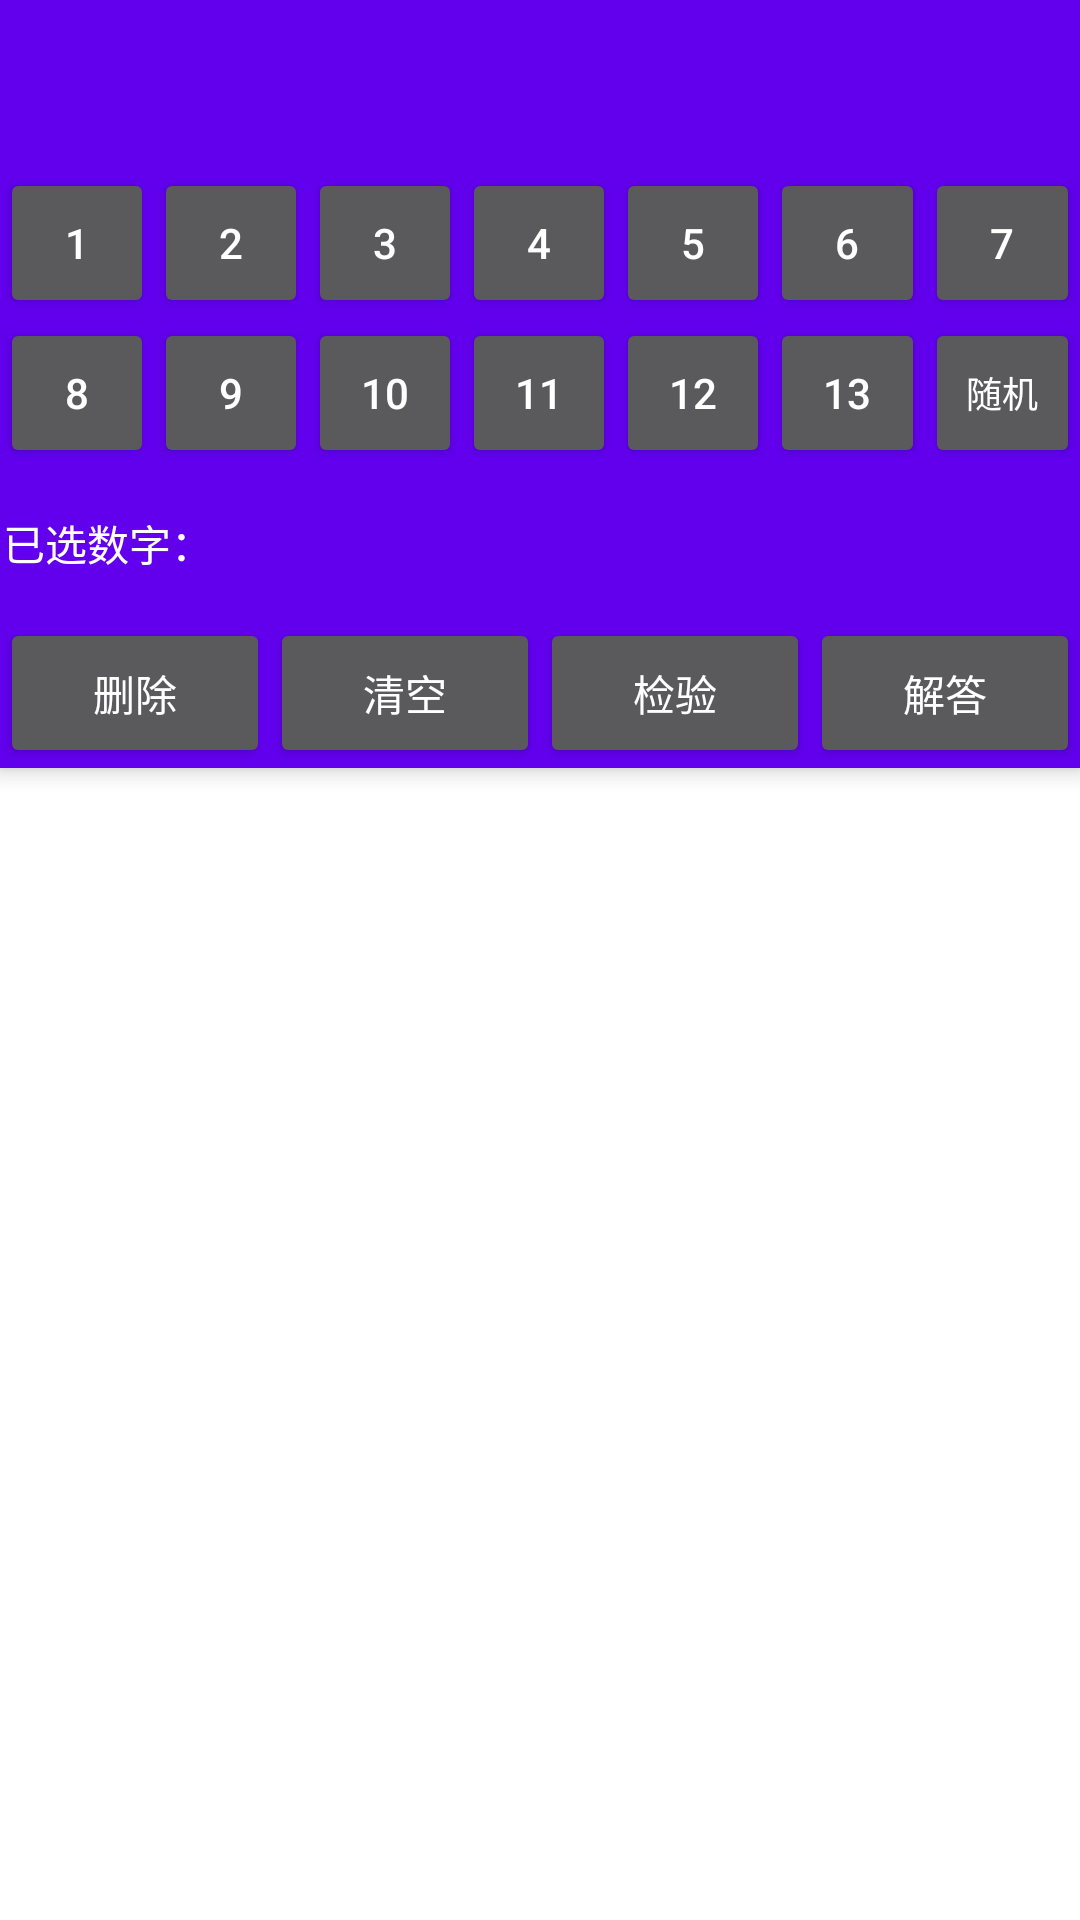

Produce the Android XML layout that renders to this screen, including the resource entries it uses.
<!-- AndroidManifest.xml: application theme Theme.算24 -->
<!-- res/layout/activity_scrolling.xml -->
<?xml version="1.0" encoding="utf-8"?>
<androidx.coordinatorlayout.widget.CoordinatorLayout
    xmlns:android="http://schemas.android.com/apk/res/android"
    xmlns:app="http://schemas.android.com/apk/res-auto"
    xmlns:tools="http://schemas.android.com/tools"
    android:layout_width="match_parent"
    android:layout_height="match_parent"
    android:fitsSystemWindows="true"
    tools:context=".Calc24Activity">

    <com.google.android.material.appbar.AppBarLayout
        android:id="@+id/app_bar"
        android:layout_width="match_parent"
        android:layout_height="wrap_content"
        android:fitsSystemWindows="true"
        android:theme="@style/Theme.算24.AppBarOverlay">

        <androidx.appcompat.widget.Toolbar
            android:id="@+id/toolbar"
            android:layout_width="match_parent"
            android:layout_height="?attr/actionBarSize"
            app:layout_collapseMode="pin"
            app:popupTheme="@style/Theme.算24.PopupOverlay" />

        <LinearLayout
            android:layout_width="match_parent"
            android:layout_height="200dp"
            android:orientation="vertical">

            <LinearLayout
                android:layout_width="match_parent"
                android:layout_height="0dp"
                android:layout_weight="1"
                android:orientation="horizontal">

                <Button
                    android:id="@+id/button1"
                    android:layout_width="0dp"
                    android:layout_height="match_parent"
                    android:layout_weight="1"
                    android:onClick="NumOnClick"
                    android:text="1" />

                <Button
                    android:id="@+id/button2"
                    android:layout_width="0dp"
                    android:layout_height="match_parent"
                    android:layout_weight="1"
                    android:onClick="NumOnClick"
                    android:text="2" />

                <Button
                    android:id="@+id/button3"
                    android:layout_width="0dp"
                    android:layout_height="match_parent"
                    android:layout_weight="1"
                    android:onClick="NumOnClick"
                    android:text="3" />

                <Button
                    android:id="@+id/button4"
                    android:layout_width="0dp"
                    android:layout_height="match_parent"
                    android:layout_weight="1"
                    android:onClick="NumOnClick"
                    android:text="4" />

                <Button
                    android:id="@+id/button5"
                    android:layout_width="0dp"
                    android:layout_height="match_parent"
                    android:layout_weight="1"
                    android:onClick="NumOnClick"
                    android:text="5" />

                <Button
                    android:id="@+id/button6"
                    android:layout_width="0dp"
                    android:layout_height="match_parent"
                    android:layout_weight="1"
                    android:onClick="NumOnClick"
                    android:text="6" />

                <Button
                    android:id="@+id/button7"
                    android:layout_width="0dp"
                    android:layout_height="match_parent"
                    android:layout_weight="1"
                    android:onClick="NumOnClick"
                    android:text="7" />
            </LinearLayout>

            <LinearLayout
                android:layout_width="match_parent"
                android:layout_height="0dp"
                android:layout_weight="1"
                android:orientation="horizontal">

                <Button
                    android:id="@+id/button8"
                    android:layout_width="0dp"
                    android:layout_height="match_parent"
                    android:layout_weight="1"
                    android:onClick="NumOnClick"
                    android:text="8" />

                <Button
                    android:id="@+id/button9"
                    android:layout_width="0dp"
                    android:layout_height="match_parent"
                    android:layout_weight="1"
                    android:onClick="NumOnClick"
                    android:text="9" />

                <Button
                    android:id="@+id/button10"
                    android:layout_width="0dp"
                    android:layout_height="match_parent"
                    android:layout_weight="1"
                    android:onClick="NumOnClick"
                    android:text="10" />

                <Button
                    android:id="@+id/button11"
                    android:layout_width="0dp"
                    android:layout_height="match_parent"
                    android:layout_weight="1"
                    android:onClick="NumOnClick"
                    android:text="11" />

                <Button
                    android:id="@+id/button12"
                    android:layout_width="0dp"
                    android:layout_height="match_parent"
                    android:layout_weight="1"
                    android:onClick="NumOnClick"
                    android:text="12" />

                <Button
                    android:id="@+id/button13"
                    android:layout_width="0dp"
                    android:layout_height="match_parent"
                    android:layout_weight="1"
                    android:onClick="NumOnClick"
                    android:text="13" />

                <Button
                    android:id="@+id/button_random"
                    android:layout_width="0dp"
                    android:layout_height="match_parent"
                    android:layout_weight="1"
                    android:onClick="RandomNumOnClick"
                    android:textSize="12dp"
                    android:text="随机" />

            </LinearLayout>

            <LinearLayout
                android:layout_width="match_parent"
                android:layout_height="0dp"
                android:layout_weight="1"
                android:orientation="horizontal">

                <TextView
                    android:layout_width="0dp"
                    android:layout_height="match_parent"
                    android:layout_weight="1"
                    android:gravity="center"
                    android:textColor="#FFFFFF"
                    android:text="已选数字：" />

                <TextView
                    android:id="@+id/num1"
                    android:layout_width="0dp"
                    android:layout_height="match_parent"
                    android:layout_weight="1"
                    android:gravity="center"
                    android:textColor="#FFFFFF"
                    android:text="" />

                <TextView
                    android:id="@+id/num2"
                    android:layout_width="0dp"
                    android:layout_height="match_parent"
                    android:layout_weight="1"
                    android:gravity="center"
                    android:textColor="#FFFFFF"
                    android:text="" />

                <TextView
                    android:id="@+id/num3"
                    android:layout_width="0dp"
                    android:layout_height="match_parent"
                    android:layout_weight="1"
                    android:gravity="center"
                    android:textColor="#FFFFFF"
                    android:text="" />

                <TextView
                    android:id="@+id/num4"
                    android:layout_width="0dp"
                    android:layout_height="match_parent"
                    android:layout_weight="1"
                    android:gravity="center"
                    android:textColor="#FFFFFF"
                    android:text="" />
            </LinearLayout>

            <LinearLayout
                android:layout_width="match_parent"
                android:layout_height="0dp"
                android:layout_weight="1"
                android:orientation="horizontal">

                <Button
                    android:id="@+id/button_delete"
                    android:layout_width="0dp"
                    android:layout_height="match_parent"
                    android:layout_weight="1"
                    android:onClick="CommandOnClick"
                    android:text="删除" />

                <Button
                    android:id="@+id/button_clear"
                    android:layout_width="0dp"
                    android:layout_height="match_parent"
                    android:layout_weight="1"
                    android:onClick="CommandOnClick"
                    android:text="清空" />

                <Button
                    android:id="@+id/button_check"
                    android:layout_width="0dp"
                    android:layout_height="match_parent"
                    android:layout_weight="1"
                    android:onClick="CommandOnClick"
                    android:text="检验" />

                <Button
                    android:id="@+id/button_calc"
                    android:layout_width="0dp"
                    android:layout_height="match_parent"
                    android:layout_weight="1"
                    android:onClick="CommandOnClick"
                    android:text="解答" />

            </LinearLayout>
        </LinearLayout>

    </com.google.android.material.appbar.AppBarLayout>

    <include layout="@layout/content_scrolling" />

</androidx.coordinatorlayout.widget.CoordinatorLayout>
<!-- res/layout/content_scrolling.xml (included above) -->
<?xml version="1.0" encoding="utf-8"?>
<androidx.core.widget.NestedScrollView
    xmlns:android="http://schemas.android.com/apk/res/android"
    xmlns:tools="http://schemas.android.com/tools"
    xmlns:app="http://schemas.android.com/apk/res-auto"
    app:layout_behavior="@string/appbar_scrolling_view_behavior"
    tools:showIn="@layout/activity_scrolling"
    android:layout_width="match_parent"
    android:layout_height="match_parent"
    tools:context=".Calc24Activity">

    <TextView
        android:id="@+id/output"
        android:layout_width="wrap_content"
        android:layout_height="wrap_content"
        android:layout_margin="@dimen/text_margin"
        android:textColor="#000000"
        android:text="" />

</androidx.core.widget.NestedScrollView>
<!-- resources referenced by this layout -->
<resources>
  <style name="Theme.算24" parent="Theme.MaterialComponents.DayNight.DarkActionBar">
          
          <item name="colorPrimary">@color/purple_500</item>
          <item name="colorPrimaryVariant">@color/purple_700</item>
          <item name="colorOnPrimary">@color/white</item>
          
          <item name="colorSecondary">@color/teal_200</item>
          <item name="colorSecondaryVariant">@color/teal_700</item>
          <item name="colorOnSecondary">@color/black</item>
          
          <item name="android:statusBarColor" tools:targetApi="l">?attr/colorPrimaryVariant</item>
          
      </style>
  <!-- not gathered from this repository: default colours our renderer supplied (Android Studio template values) -->
  <color name="purple_500">#FF6200EE</color>
  <color name="purple_700">#FF3700B3</color>
  <color name="teal_200">#FF03DAC5</color>
  <color name="teal_700">#FF018786</color>
  <color name="black">#FF000000</color>
  <color name="white">#FFFFFFFF</color>
</resources>
